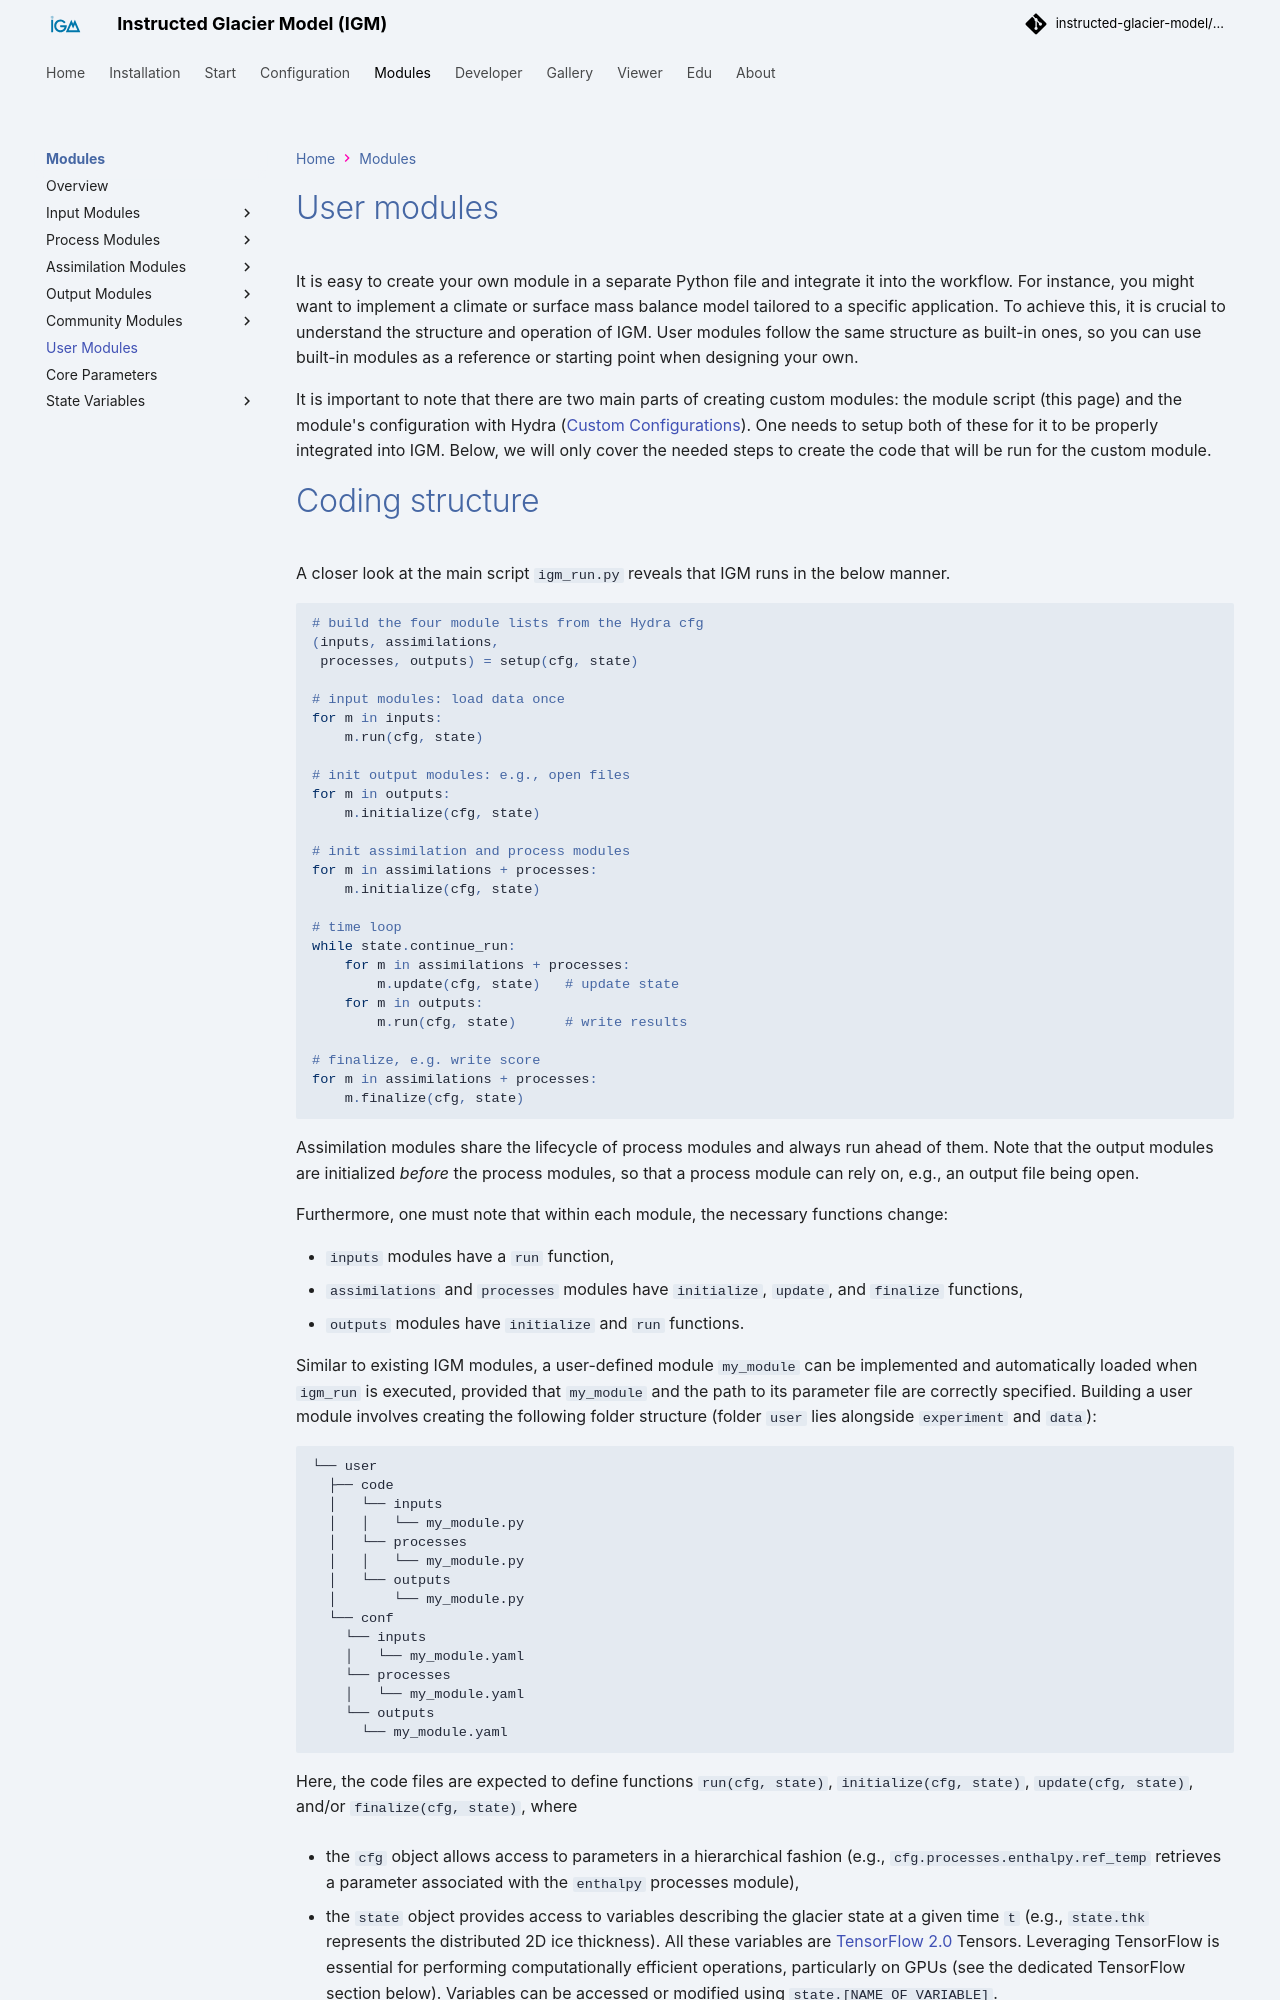

repository: instructed-glacier-model/igm-doc · page: latest/modules/user_modules/index.html · generator: mkdocs

# User modules

It is easy to create your own module in a separate Python file and integrate it into the workflow. For instance, you might want to implement a climate or surface mass balance model tailored to a specific application. To achieve this, it is crucial to understand the structure and operation of IGM. User modules follow the same structure as built-in ones, so you can use built-in modules as a reference or starting point when designing your own.

It is important to note that there are two main parts of creating custom modules: the module script (this page) and the module's configuration with Hydra ([Custom Configurations](../hydra/custom_configurations.md)). One needs to setup both of these for it to be properly integrated into IGM. Below, we will only cover the needed steps to create the code that will be run for the custom module.

# Coding structure

A closer look at the main script `igm_run.py` reveals that IGM runs in the below manner.

```python
# build the four module lists from the Hydra cfg
(inputs, assimilations,
 processes, outputs) = setup(cfg, state)

# input modules: load data once
for m in inputs:
    m.run(cfg, state)

# init output modules: e.g., open files
for m in outputs:
    m.initialize(cfg, state)

# init assimilation and process modules
for m in assimilations + processes:
    m.initialize(cfg, state)

# time loop
while state.continue_run:
    for m in assimilations + processes:
        m.update(cfg, state)   # update state
    for m in outputs:
        m.run(cfg, state)      # write results

# finalize, e.g. write score
for m in assimilations + processes:
    m.finalize(cfg, state)
```

Assimilation modules share the lifecycle of process modules and always run ahead of them. Note that the output modules are initialized *before* the process modules, so that a process module can rely on, e.g., an output file being open.

Furthermore, one must note that within each module, the necessary functions change:

- `inputs` modules have a `run` function,
- `assimilations` and `processes` modules have `initialize`, `update`, and `finalize` functions,
- `outputs` modules have `initialize` and `run` functions.

Similar to existing IGM modules, a user-defined module `my_module` can be implemented and automatically loaded when `igm_run` is executed, provided that `my_module` and the path to its parameter file are correctly specified. Building a user module involves creating the following folder structure (folder `user` lies alongside `experiment` and `data`):

``` 
└── user
  ├── code
  │   └── inputs
  │   │   └── my_module.py
  │   └── processes
  │   │   └── my_module.py
  │   └── outputs
  │       └── my_module.py
  └── conf
    └── inputs
    │   └── my_module.yaml
    └── processes
    │   └── my_module.yaml
    └── outputs
      └── my_module.yaml
```

Here, the code files are expected to define functions `run(cfg, state)`, `initialize(cfg, state)`, `update(cfg, state)`, and/or `finalize(cfg, state)`, where

- the `cfg` object allows access to parameters in a hierarchical fashion (e.g., `cfg.processes.enthalpy.ref_temp` retrieves a parameter associated with the `enthalpy` processes module),

- the `state` object provides access to variables describing the glacier state at a given time `t` (e.g., `state.thk` represents the distributed 2D ice thickness). All these variables are [TensorFlow 2.0](https://www.tensorflow.org/) Tensors. Leveraging TensorFlow is essential for performing computationally efficient operations, particularly on GPUs (see the dedicated TensorFlow section below). Variables can be accessed or modified using `state.[NAME_OF_VARIABLE]`.
